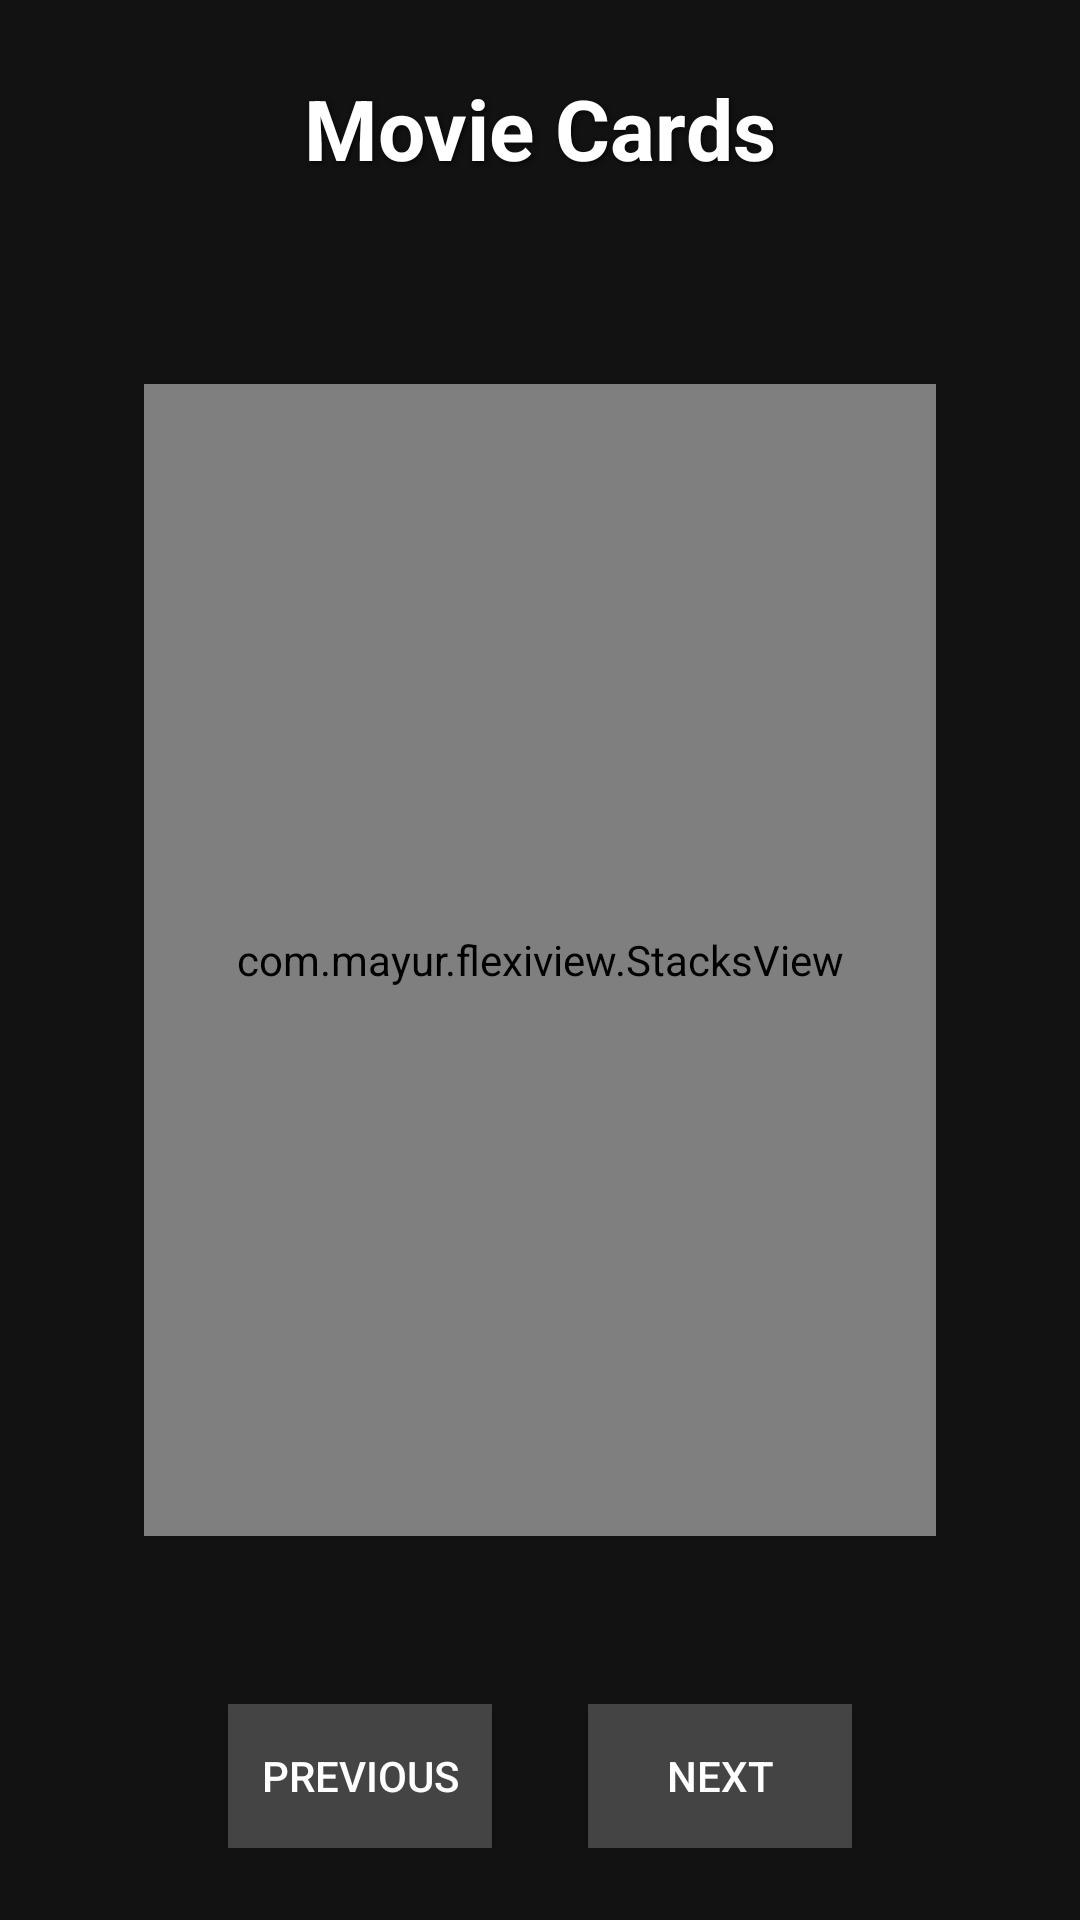

Layout XML and referenced resources for this Android screen:
<!-- AndroidManifest.xml: fallback theme Theme.MaterialComponents.DayNight.NoActionBar -->
<!-- res/layout/activity_movie_cards_demo.xml -->
<?xml version="1.0" encoding="utf-8"?>
<FrameLayout xmlns:android="http://schemas.android.com/apk/res/android"
    xmlns:app="http://schemas.android.com/apk/res-auto"
    android:layout_width="match_parent"
    android:layout_height="match_parent"
    android:background="#121212">

    
    <TextView
        android:layout_width="wrap_content"
        android:layout_height="wrap_content"
        android:layout_gravity="top|center_horizontal"
        android:layout_marginTop="24dp"
        android:text="Movie Cards"
        android:textColor="#FFFFFF"
        android:textSize="28sp"
        android:textStyle="bold"
        android:shadowColor="#A0000000"
        android:shadowDx="2"
        android:shadowDy="2"
        android:shadowRadius="4" />
    
    
    <FrameLayout
        android:layout_width="match_parent"
        android:layout_height="match_parent"
        android:layout_marginTop="80dp"
        android:layout_marginBottom="80dp">
        
        <com.mayur.flexiview.StacksView
            android:id="@+id/stacks_view"
            android:layout_width="match_parent"
            android:layout_height="match_parent"
            android:layout_margin="48dp"
            app:visibleItems="3" />
            
    </FrameLayout>
    
    
    <LinearLayout
        android:layout_width="match_parent"
        android:layout_height="wrap_content"
        android:layout_gravity="bottom"
        android:layout_marginBottom="24dp"
        android:gravity="center"
        android:orientation="horizontal">
        
        <Button
            android:id="@+id/button_previous"
            android:layout_width="wrap_content"
            android:layout_height="wrap_content"
            android:layout_marginEnd="16dp"
            android:text="Previous"
            android:background="#444444"
            android:textColor="#FFFFFF" />
            
        <Button
            android:id="@+id/button_next"
            android:layout_width="wrap_content"
            android:layout_height="wrap_content"
            android:layout_marginStart="16dp"
            android:text="Next"
            android:background="#444444"
            android:textColor="#FFFFFF" />
            
    </LinearLayout>

</FrameLayout>
<!-- resources referenced by this layout -->
<resources>

</resources>
